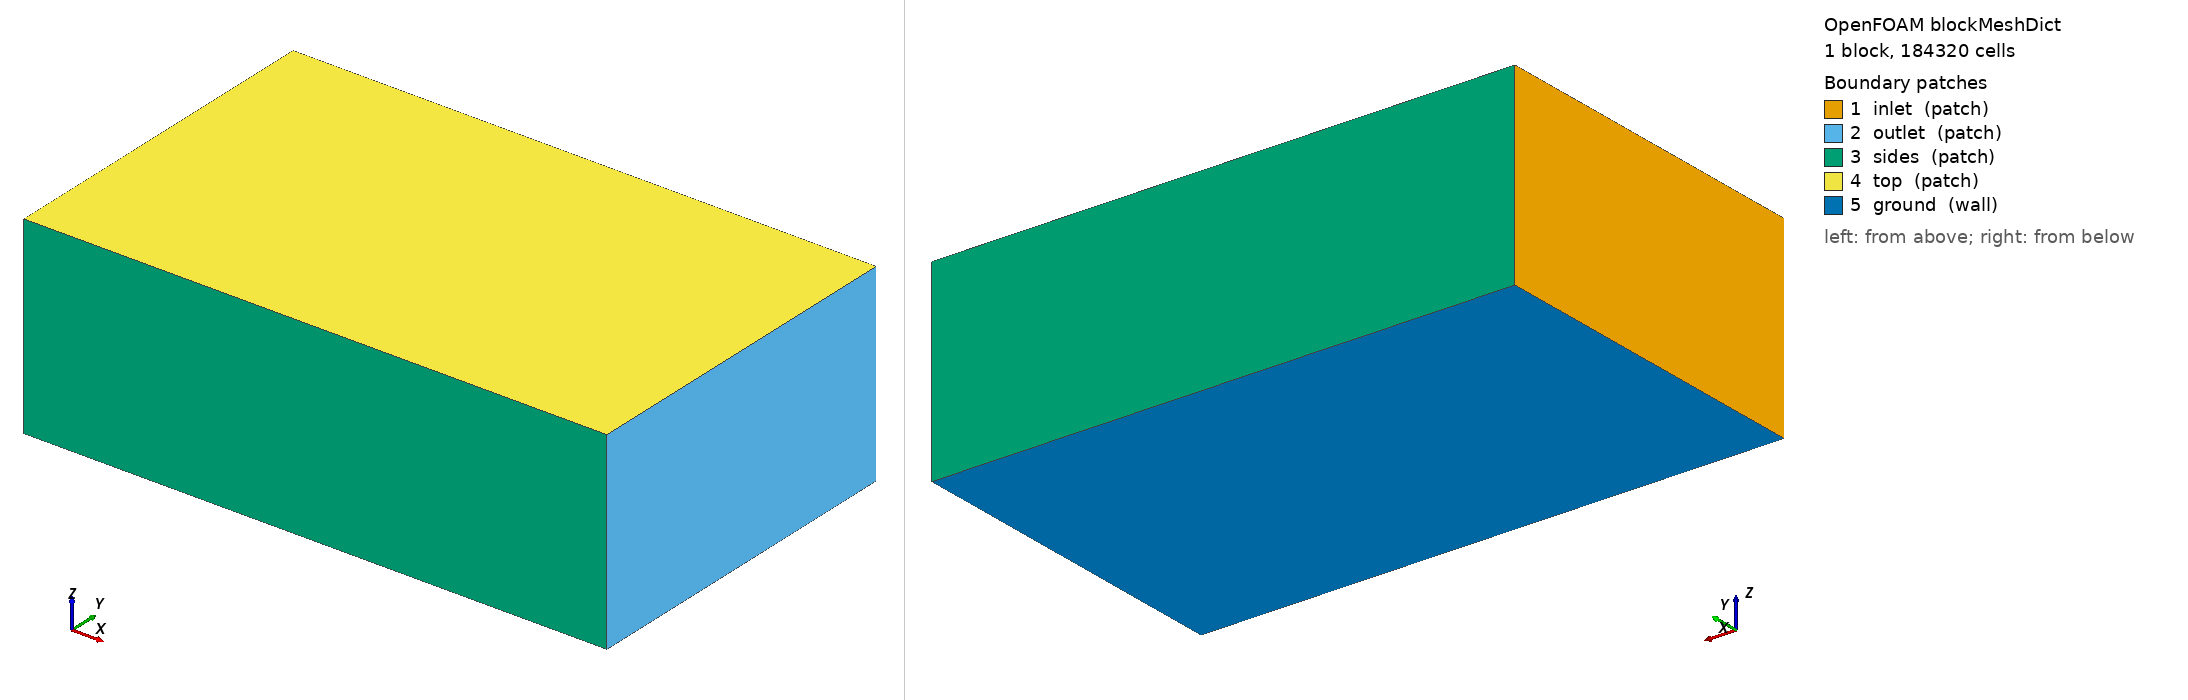

OpenFOAM case: the mesh blockMesh builds from blockMeshDict, 1 block(s), 184320 cells. Boundary patches (legend numbers): 1 inlet (patch), 2 outlet (patch), 3 sides (patch), 4 top (patch), 5 ground (wall). Left view from above one corner, right view from below the opposite corner. Boundary conditions: 1 field file(s) under 0/; 0 of 5 drawn patches have an entry in a shipped field file.

=== system/blockMeshDict ===
/*--------------------------------*- C++ -*----------------------------------*\
| =========                 |                                                 |
| \\      /  F ield         | OpenFOAM: The Open Source CFD Toolbox           |
|  \\    /   O peration     | Version:  2412                                  |
|   \\  /    A nd           | Website:  www.openfoam.com                      |
|    \\/     M anipulation  |                                                 |
\*---------------------------------------------------------------------------*/
FoamFile
{
    version     2.0;
    format      ascii;
    class       dictionary;
    object      blockMeshDict;
}
// * * * * * * * * * * * * * * * * * * * * * * * * * * * * * * * * * * * * * //

scale 1;

vertices
(
    (-6.0 -6.0 -2.656)
    (14.0 -6.0 -2.656)
    (14.0 6.0 -2.656)
    (-6.0 6.0 -2.656)
    (-6.0 -6.0 4.0)
    (14.0 -6.0 4.0)
    (14.0 6.0 4.0)
    (-6.0 6.0 4.0)
);

blocks
(
    hex (0 1 2 3 4 5 6 7) (80 48 48) simpleGrading (1 1 1)
);

edges ();

boundary
(
    inlet  { type patch; faces ((0 4 7 3)); }
    outlet { type patch; faces ((1 2 6 5)); }
    sides  { type patch; faces ((0 1 5 4) (3 7 6 2)); }
    top    { type patch; faces ((4 5 6 7)); }
    ground { type wall;  faces ((0 3 2 1)); }
);

mergePatchPairs ();
